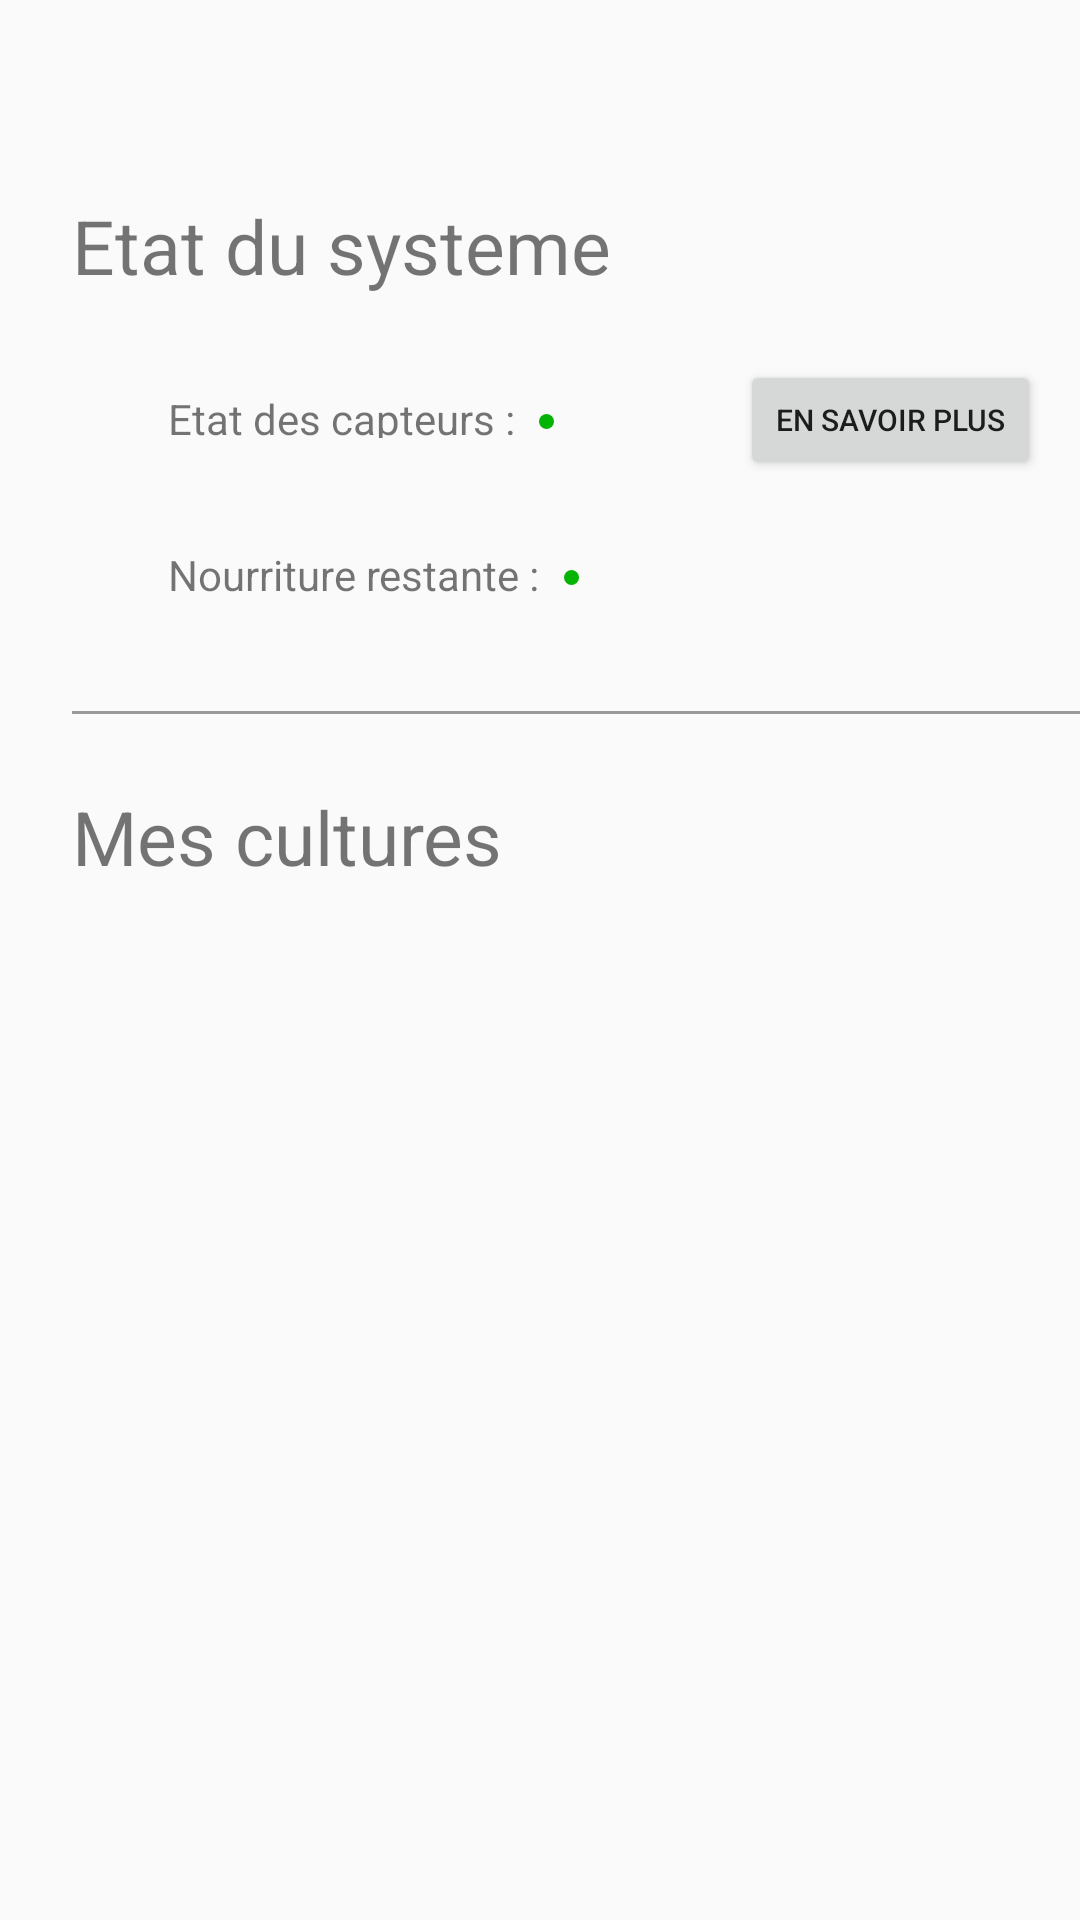

Android layout source for this screen:
<!-- AndroidManifest.xml: application theme AppTheme -->
<!-- res/layout/board.xml -->
<?xml version="1.0" encoding="utf-8"?>
<LinearLayout xmlns:android="http://schemas.android.com/apk/res/android"
    xmlns:app="http://schemas.android.com/apk/res-auto"
    xmlns:tools="http://schemas.android.com/tools"
    android:id="@+id/linearLayout2"
    android:layout_width="match_parent"
    android:layout_height="match_parent"
    android:orientation="vertical">

    <androidx.constraintlayout.widget.ConstraintLayout
        android:layout_width="match_parent"
        android:layout_height="match_parent">

        <TextView
            android:id="@+id/textView2"
            android:layout_width="wrap_content"
            android:layout_height="16dp"
            android:layout_marginStart="56dp"
            android:layout_marginLeft="56dp"
            android:layout_marginTop="130dp"
            android:layout_marginEnd="8dp"
            android:layout_marginRight="8dp"
            android:text="Etat des capteurs :"
            android:textSize="14sp"
            app:layout_constraintEnd_toStartOf="@+id/sensorstate"
            app:layout_constraintStart_toStartOf="parent"
            app:layout_constraintTop_toTopOf="parent" />

        <ImageView
            android:id="@+id/sensorstate"
            android:layout_width="wrap_content"
            android:layout_height="wrap_content"
            android:layout_marginStart="8dp"
            android:layout_marginLeft="8dp"
            android:layout_marginTop="138dp"
            app:layout_constraintStart_toEndOf="@+id/textView2"
            app:layout_constraintTop_toTopOf="parent"
            android:background="@drawable/circleg" />

        <TextView
            android:id="@+id/textView6"
            android:layout_width="wrap_content"
            android:layout_height="wrap_content"
            android:layout_marginStart="24dp"
            android:layout_marginLeft="24dp"
            android:layout_marginTop="65dp"
            android:text="Etat du systeme"
            android:textSize="25sp"
            app:layout_constraintStart_toStartOf="parent"
            app:layout_constraintTop_toTopOf="parent" />

        <Button
            android:id="@+id/buttonsensor"
            android:layout_width="wrap_content"
            android:layout_height="40dp"
            android:layout_marginTop="120dp"
            android:layout_marginEnd="13dp"
            android:layout_marginRight="13dp"
            android:text="@string/more"
            android:textSize="10sp"
            app:layout_constraintEnd_toEndOf="parent"
            app:layout_constraintTop_toTopOf="parent" />

        <TextView
            android:id="@+id/textView4"
            android:layout_width="wrap_content"
            android:layout_height="wrap_content"
            android:layout_marginStart="56dp"
            android:layout_marginLeft="56dp"
            android:layout_marginTop="36dp"
            android:text="Nourriture restante :"
            android:textSize="14sp"
            app:layout_constraintStart_toStartOf="parent"
            app:layout_constraintTop_toBottomOf="@+id/textView2" />

        <ImageView
            android:id="@+id/foodstate"
            android:layout_width="wrap_content"
            android:layout_height="wrap_content"
            android:layout_marginStart="8dp"
            android:layout_marginLeft="8dp"
            android:layout_marginTop="52dp"
            app:layout_constraintStart_toEndOf="@+id/textView4"
            app:layout_constraintTop_toTopOf="@+id/sensorstate"
            app:srcCompat="@drawable/circleg" />

        <TextView
            android:id="@+id/textView7"
            android:layout_width="wrap_content"
            android:layout_height="wrap_content"
            android:layout_marginStart="24dp"
            android:layout_marginLeft="24dp"
            android:layout_marginTop="24dp"
            android:text="Mes cultures"
            android:textSize="25sp"
            app:layout_constraintStart_toStartOf="parent"
            app:layout_constraintTop_toBottomOf="@+id/view" />

        <LinearLayout
            android:id="@+id/dynamiclay"
            android:layout_width="match_parent"
            android:layout_height="wrap_content"
            android:layout_marginTop="32dp"
            android:orientation="vertical"
            app:layout_constraintEnd_toEndOf="parent"
            app:layout_constraintStart_toStartOf="parent"
            app:layout_constraintTop_toBottomOf="@+id/textView7"></LinearLayout>

        <ProgressBar
            android:id="@+id/progressBar"
            style="?android:attr/progressBarStyle"
            android:layout_width="wrap_content"
            android:layout_height="wrap_content"
            android:layout_marginStart="181dp"
            android:layout_marginLeft="181dp"
            android:layout_marginEnd="182dp"
            android:layout_marginRight="182dp"
            android:layout_marginBottom="225dp"
            android:visibility="gone"
            app:layout_constraintBottom_toBottomOf="parent"
            app:layout_constraintEnd_toEndOf="parent"
            app:layout_constraintStart_toStartOf="parent" />

        <View
            android:id="@+id/view"
            android:layout_width="400dp"
            android:layout_height="1dp"
            android:layout_marginStart="24dp"
            android:layout_marginLeft="24dp"
            android:layout_marginTop="36dp"
            android:background="#999999"
            app:layout_constraintStart_toStartOf="parent"
            app:layout_constraintTop_toBottomOf="@+id/textView4" />

    </androidx.constraintlayout.widget.ConstraintLayout>

    <Button
        android:id="@+id/bouton"
        android:layout_width="match_parent"
        android:layout_height="wrap_content"
        android:visibility="gone" />
</LinearLayout>
<!-- resources referenced by this layout -->
<resources>
  <!-- drawable circleg (drawable) -->
  <?xml version="1.0" encoding="utf-8"?>
  <selector xmlns:android="http://schemas.android.com/apk/res/android">
      <item>
  
          <shape android:shape="oval">
              <solid android:color="@color/green"/>
              
              <size android:width="5dp" android:height="5dp"/>
          </shape>
      </item>
  </selector>
  <string name="more">En savoir plus</string>
  <style name="AppTheme" parent="Theme.AppCompat.Light.NoActionBar">
          
          <item name="colorPrimary">@color/colorPrimary</item>
          
          <item name="colorPrimaryDark">@color/colorPrimaryDark</item>
          <item name="colorAccent">@color/colorAccent</item>
      </style>
  <color name="green">#04B404</color>
  <color name="colorPrimary">#008577</color>
  <color name="colorPrimaryDark">#00574B</color>
  <color name="colorAccent">#D81B60</color>
</resources>
